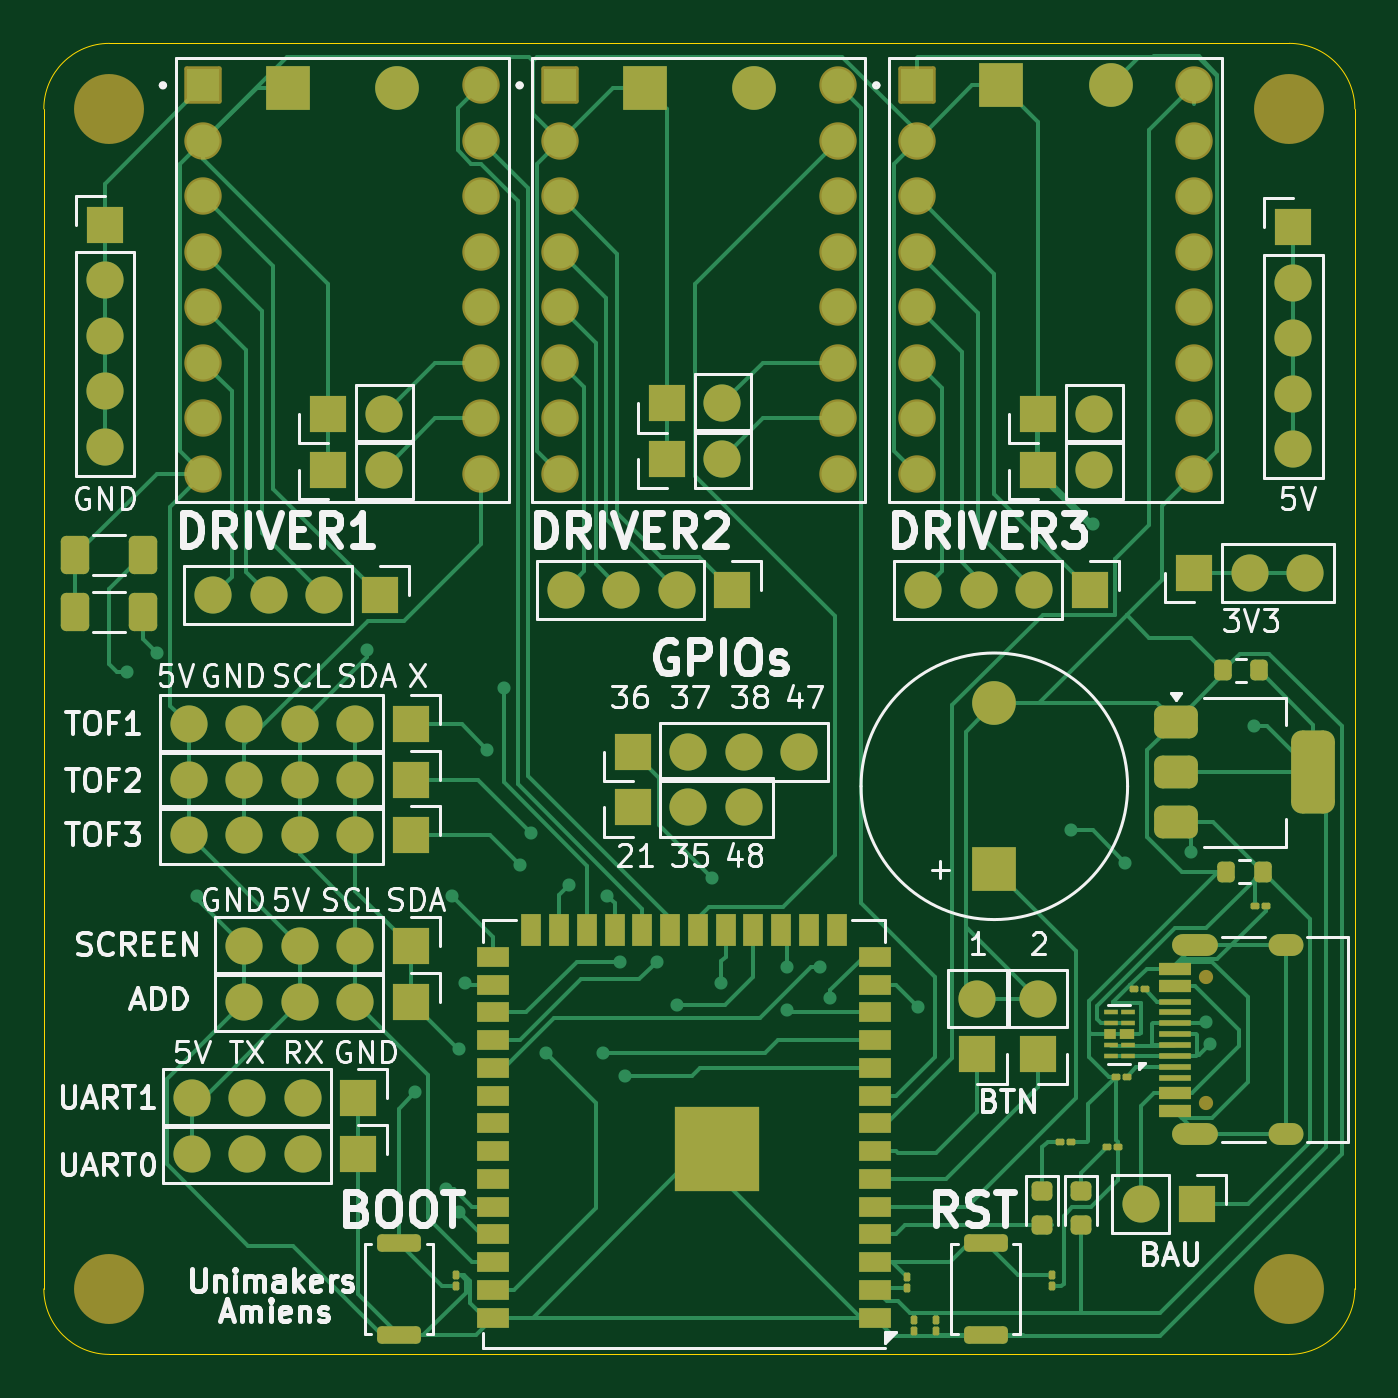
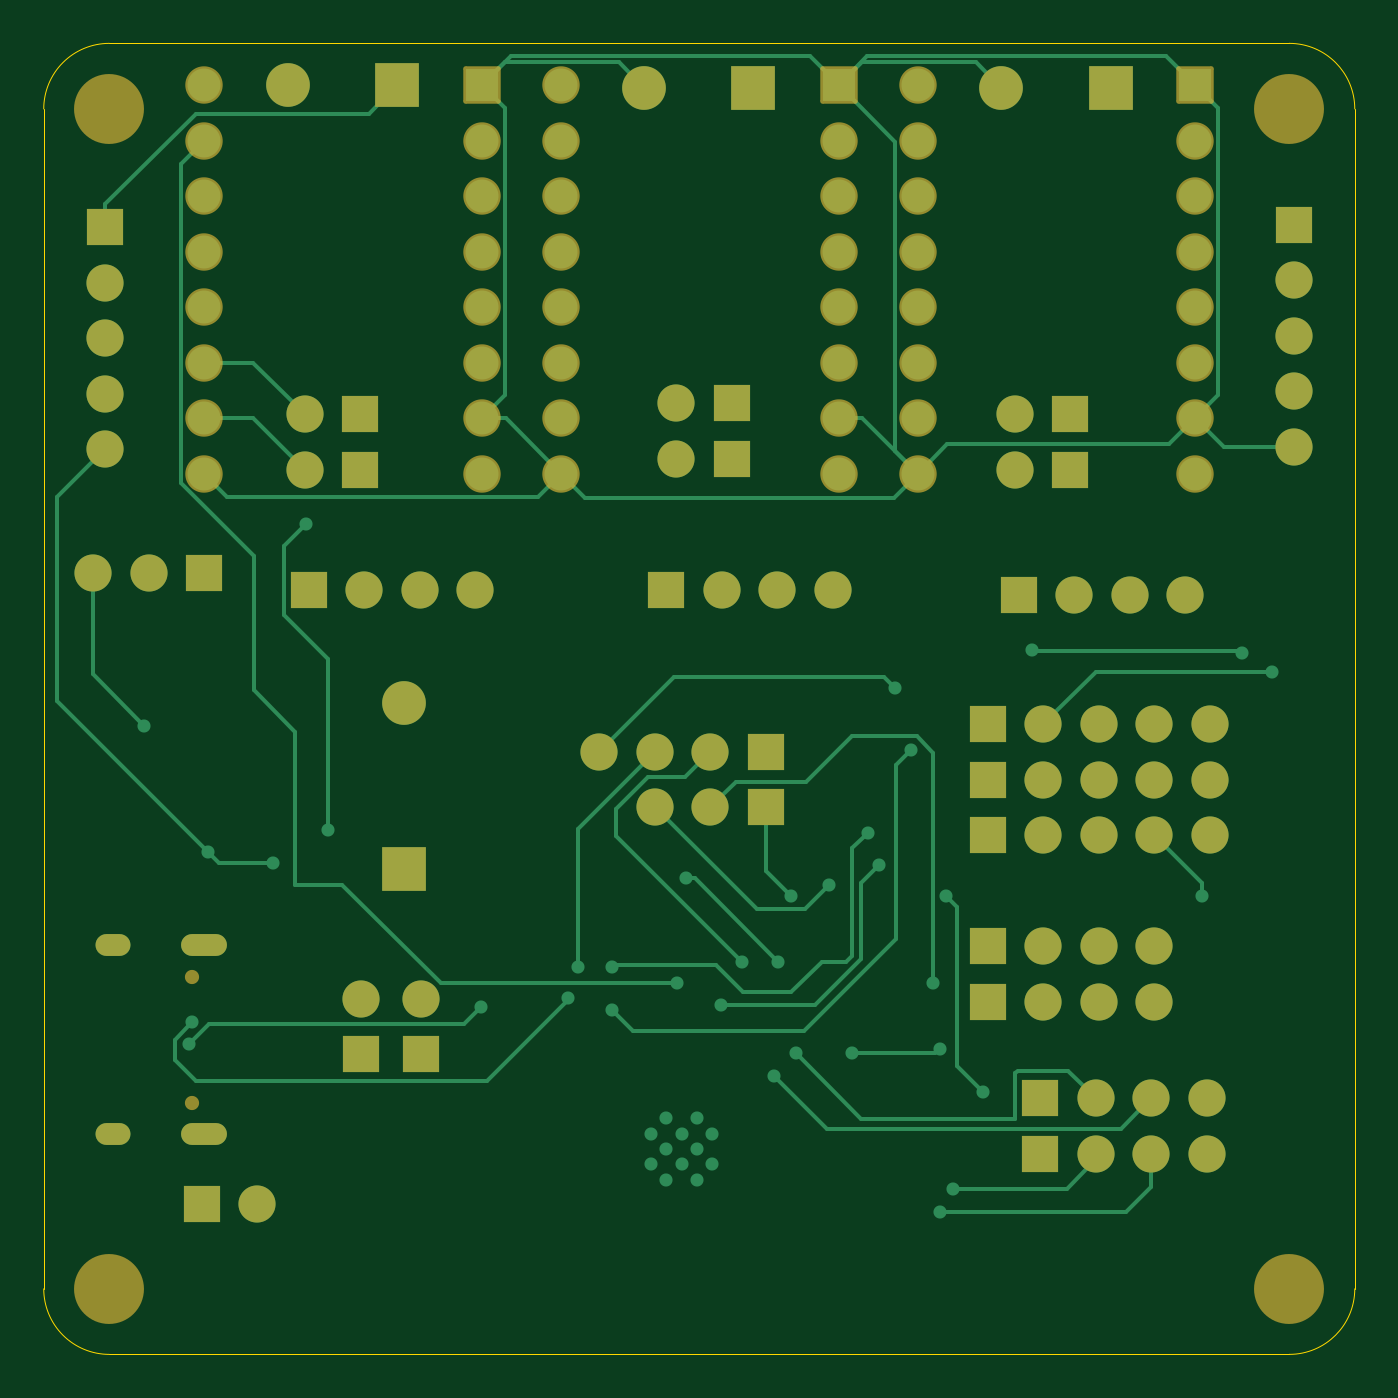
Circuit board: 9 layer files. Board 60.0 x 60.0 mm.
- bottom_copper: PCB-B_Cu.gbr (19275 bytes)
- bottom_mask: PCB-B_Mask.gbr (6040 bytes)
- paste: PCB-B_Paste.gbr (446 bytes)
- bottom_silk: PCB-B_Silkscreen.gbr (447 bytes)
- outline: PCB-Edge_Cuts.gbr (986 bytes)
- top_copper: PCB-F_Cu.gbr (45688 bytes)
- top_mask: PCB-F_Mask.gbr (10970 bytes)
- paste: PCB-F_Paste.gbr (5800 bytes)
- top_silk: PCB-F_Silkscreen.gbr (80088 bytes)

=== bottom_copper: PCB-B_Cu.gbr (19275 bytes, source omitted) ===
=== bottom_mask: PCB-B_Mask.gbr ===
%TF.GenerationSoftware,KiCad,Pcbnew,8.0.3*%
%TF.CreationDate,2024-09-17T15:24:25+02:00*%
%TF.ProjectId,PCB,5043422e-6b69-4636-9164-5f7063625858,rev?*%
%TF.SameCoordinates,Original*%
%TF.FileFunction,Soldermask,Bot*%
%TF.FilePolarity,Negative*%
%FSLAX46Y46*%
G04 Gerber Fmt 4.6, Leading zero omitted, Abs format (unit mm)*
G04 Created by KiCad (PCBNEW 8.0.3) date 2024-09-17 15:24:25*
%MOMM*%
%LPD*%
G01*
G04 APERTURE LIST*
G04 Aperture macros list*
%AMRoundRect*
0 Rectangle with rounded corners*
0 $1 Rounding radius*
0 $2 $3 $4 $5 $6 $7 $8 $9 X,Y pos of 4 corners*
0 Add a 4 corners polygon primitive as box body*
4,1,4,$2,$3,$4,$5,$6,$7,$8,$9,$2,$3,0*
0 Add four circle primitives for the rounded corners*
1,1,$1+$1,$2,$3*
1,1,$1+$1,$4,$5*
1,1,$1+$1,$6,$7*
1,1,$1+$1,$8,$9*
0 Add four rect primitives between the rounded corners*
20,1,$1+$1,$2,$3,$4,$5,0*
20,1,$1+$1,$4,$5,$6,$7,0*
20,1,$1+$1,$6,$7,$8,$9,0*
20,1,$1+$1,$8,$9,$2,$3,0*%
G04 Aperture macros list end*
%ADD10R,2.000000X2.000000*%
%ADD11C,2.000000*%
%ADD12R,1.700000X1.700000*%
%ADD13O,1.700000X1.700000*%
%ADD14RoundRect,0.102000X-0.754000X-0.754000X0.754000X-0.754000X0.754000X0.754000X-0.754000X0.754000X0*%
%ADD15C,1.712000*%
%ADD16C,3.200000*%
%ADD17C,0.650000*%
%ADD18O,2.100000X1.000000*%
%ADD19O,1.600000X1.000000*%
G04 APERTURE END LIST*
D10*
%TO.C,BZ1*%
X153710000Y-110780000D03*
D11*
X153710000Y-103180000D03*
%TD*%
D12*
%TO.C,UART1*%
X124600000Y-121260000D03*
D13*
X122060000Y-121260000D03*
X119520000Y-121260000D03*
X116980000Y-121260000D03*
%TD*%
D12*
%TO.C,JP1*%
X123225000Y-92500000D03*
D13*
X125765000Y-92500000D03*
%TD*%
D12*
%TO.C,J3*%
X158080000Y-97980000D03*
D13*
X155540000Y-97980000D03*
X153000000Y-97980000D03*
X150460000Y-97980000D03*
%TD*%
D12*
%TO.C,J4*%
X137160000Y-105410000D03*
D13*
X139700000Y-105410000D03*
X142240000Y-105410000D03*
X144780000Y-105410000D03*
%TD*%
D12*
%TO.C,JP5*%
X155725000Y-92500000D03*
D13*
X158265000Y-92500000D03*
%TD*%
D14*
%TO.C,U5*%
X150160000Y-74900000D03*
D15*
X150160000Y-77440000D03*
X150160000Y-79980000D03*
X150160000Y-82520000D03*
X150160000Y-85060000D03*
X150160000Y-87600000D03*
X150160000Y-90140000D03*
X150160000Y-92680000D03*
X162860000Y-74900000D03*
X162860000Y-77440000D03*
X162860000Y-79980000D03*
X162860000Y-82520000D03*
X162860000Y-85060000D03*
X162860000Y-87600000D03*
X162860000Y-90140000D03*
X162860000Y-92680000D03*
%TD*%
D10*
%TO.C,C6*%
X137732323Y-75000000D03*
D11*
X142732323Y-75000000D03*
%TD*%
D12*
%TO.C,J6*%
X162985000Y-126080000D03*
D13*
X160445000Y-126080000D03*
%TD*%
D12*
%TO.C,TOF2*%
X127000000Y-106680000D03*
D13*
X124460000Y-106680000D03*
X121920000Y-106680000D03*
X119380000Y-106680000D03*
X116840000Y-106680000D03*
%TD*%
D12*
%TO.C,JP3*%
X138725000Y-92000000D03*
D13*
X141265000Y-92000000D03*
%TD*%
D12*
%TO.C,J12*%
X162860000Y-97200000D03*
D13*
X165400000Y-97200000D03*
X167940000Y-97200000D03*
%TD*%
D10*
%TO.C,C3*%
X121382323Y-75000000D03*
D11*
X126382323Y-75000000D03*
%TD*%
D12*
%TO.C,J8*%
X125580000Y-98230000D03*
D13*
X123040000Y-98230000D03*
X120500000Y-98230000D03*
X117960000Y-98230000D03*
%TD*%
D12*
%TO.C,J10*%
X167400000Y-81400000D03*
D13*
X167400000Y-83940000D03*
X167400000Y-86480000D03*
X167400000Y-89020000D03*
X167400000Y-91560000D03*
%TD*%
D12*
%TO.C,TOF1*%
X127000000Y-104140000D03*
D13*
X124460000Y-104140000D03*
X121920000Y-104140000D03*
X119380000Y-104140000D03*
X116840000Y-104140000D03*
%TD*%
D16*
%TO.C,H4*%
X167210000Y-129980000D03*
%TD*%
D12*
%TO.C,J11*%
X113000000Y-81280000D03*
D13*
X113000000Y-83820000D03*
X113000000Y-86360000D03*
X113000000Y-88900000D03*
X113000000Y-91440000D03*
%TD*%
D12*
%TO.C,TOF3*%
X127000000Y-109220000D03*
D13*
X124460000Y-109220000D03*
X121920000Y-109220000D03*
X119380000Y-109220000D03*
X116840000Y-109220000D03*
%TD*%
D16*
%TO.C,H2*%
X167210000Y-75980000D03*
%TD*%
D12*
%TO.C,SCREEN*%
X127000000Y-114300000D03*
D13*
X124460000Y-114300000D03*
X121920000Y-114300000D03*
X119380000Y-114300000D03*
%TD*%
D14*
%TO.C,U2*%
X133835000Y-74900000D03*
D15*
X133835000Y-77440000D03*
X133835000Y-79980000D03*
X133835000Y-82520000D03*
X133835000Y-85060000D03*
X133835000Y-87600000D03*
X133835000Y-90140000D03*
X133835000Y-92680000D03*
X146535000Y-74900000D03*
X146535000Y-77440000D03*
X146535000Y-79980000D03*
X146535000Y-82520000D03*
X146535000Y-85060000D03*
X146535000Y-87600000D03*
X146535000Y-90140000D03*
X146535000Y-92680000D03*
%TD*%
D12*
%TO.C,JP4*%
X138725000Y-89460000D03*
D13*
X141265000Y-89460000D03*
%TD*%
D16*
%TO.C,H3*%
X113210000Y-129980000D03*
%TD*%
D17*
%TO.C,J1*%
X163410000Y-121470000D03*
X163410000Y-115690000D03*
D18*
X162880000Y-122900000D03*
D19*
X167060000Y-122900000D03*
D18*
X162880000Y-114260000D03*
D19*
X167060000Y-114260000D03*
%TD*%
D10*
%TO.C,C8*%
X154032323Y-74900000D03*
D11*
X159032323Y-74900000D03*
%TD*%
D12*
%TO.C,UART0*%
X124600000Y-123800000D03*
D13*
X122060000Y-123800000D03*
X119520000Y-123800000D03*
X116980000Y-123800000D03*
%TD*%
D12*
%TO.C,J9*%
X137160000Y-107950000D03*
D13*
X139700000Y-107950000D03*
X142240000Y-107950000D03*
%TD*%
D12*
%TO.C,JP6*%
X155725000Y-89960000D03*
D13*
X158265000Y-89960000D03*
%TD*%
D12*
%TO.C,ADD*%
X127000000Y-116840000D03*
D13*
X124460000Y-116840000D03*
X121920000Y-116840000D03*
X119380000Y-116840000D03*
%TD*%
D12*
%TO.C,JP2*%
X123225000Y-89960000D03*
D13*
X125765000Y-89960000D03*
%TD*%
D14*
%TO.C,U1*%
X117510000Y-74900000D03*
D15*
X117510000Y-77440000D03*
X117510000Y-79980000D03*
X117510000Y-82520000D03*
X117510000Y-85060000D03*
X117510000Y-87600000D03*
X117510000Y-90140000D03*
X117510000Y-92680000D03*
X130210000Y-74900000D03*
X130210000Y-77440000D03*
X130210000Y-79980000D03*
X130210000Y-82520000D03*
X130210000Y-85060000D03*
X130210000Y-87600000D03*
X130210000Y-90140000D03*
X130210000Y-92680000D03*
%TD*%
D12*
%TO.C,J2*%
X141710000Y-97980000D03*
D13*
X139170000Y-97980000D03*
X136630000Y-97980000D03*
X134090000Y-97980000D03*
%TD*%
D16*
%TO.C,H1*%
X113210000Y-75980000D03*
%TD*%
D12*
%TO.C,J5*%
X152940000Y-119255000D03*
D13*
X152940000Y-116715000D03*
%TD*%
D12*
%TO.C,J7*%
X155710000Y-119255000D03*
D13*
X155710000Y-116715000D03*
%TD*%
M02*

=== paste: PCB-B_Paste.gbr ===
%TF.GenerationSoftware,KiCad,Pcbnew,8.0.3*%
%TF.CreationDate,2024-09-17T15:24:25+02:00*%
%TF.ProjectId,PCB,5043422e-6b69-4636-9164-5f7063625858,rev?*%
%TF.SameCoordinates,Original*%
%TF.FileFunction,Paste,Bot*%
%TF.FilePolarity,Positive*%
%FSLAX46Y46*%
G04 Gerber Fmt 4.6, Leading zero omitted, Abs format (unit mm)*
G04 Created by KiCad (PCBNEW 8.0.3) date 2024-09-17 15:24:25*
%MOMM*%
%LPD*%
G01*
G04 APERTURE LIST*
G04 APERTURE END LIST*
M02*

=== bottom_silk: PCB-B_Silkscreen.gbr ===
%TF.GenerationSoftware,KiCad,Pcbnew,8.0.3*%
%TF.CreationDate,2024-09-17T15:24:25+02:00*%
%TF.ProjectId,PCB,5043422e-6b69-4636-9164-5f7063625858,rev?*%
%TF.SameCoordinates,Original*%
%TF.FileFunction,Legend,Bot*%
%TF.FilePolarity,Positive*%
%FSLAX46Y46*%
G04 Gerber Fmt 4.6, Leading zero omitted, Abs format (unit mm)*
G04 Created by KiCad (PCBNEW 8.0.3) date 2024-09-17 15:24:25*
%MOMM*%
%LPD*%
G01*
G04 APERTURE LIST*
G04 APERTURE END LIST*
M02*

=== outline: PCB-Edge_Cuts.gbr ===
%TF.GenerationSoftware,KiCad,Pcbnew,8.0.3*%
%TF.CreationDate,2024-09-17T15:24:25+02:00*%
%TF.ProjectId,PCB,5043422e-6b69-4636-9164-5f7063625858,rev?*%
%TF.SameCoordinates,Original*%
%TF.FileFunction,Profile,NP*%
%FSLAX46Y46*%
G04 Gerber Fmt 4.6, Leading zero omitted, Abs format (unit mm)*
G04 Created by KiCad (PCBNEW 8.0.3) date 2024-09-17 15:24:25*
%MOMM*%
%LPD*%
G01*
G04 APERTURE LIST*
%TA.AperFunction,Profile*%
%ADD10C,0.050000*%
%TD*%
G04 APERTURE END LIST*
D10*
X167210000Y-132980000D02*
X113210000Y-132980000D01*
X167210000Y-72980000D02*
G75*
G02*
X170210000Y-75980000I0J-3000000D01*
G01*
X113210000Y-72980000D02*
X167210000Y-72980000D01*
X110210000Y-75980000D02*
G75*
G02*
X113210000Y-72980000I3000000J0D01*
G01*
X113210000Y-132980000D02*
G75*
G02*
X110210000Y-129980000I0J3000000D01*
G01*
X170210000Y-75980000D02*
X170210000Y-129980000D01*
X170210000Y-129980000D02*
G75*
G02*
X167210000Y-132980000I-3000000J0D01*
G01*
X110210000Y-129980000D02*
X110210000Y-75980000D01*
M02*

=== top_copper: PCB-F_Cu.gbr (45688 bytes, source omitted) ===
=== top_mask: PCB-F_Mask.gbr (10970 bytes, source omitted) ===
=== paste: PCB-F_Paste.gbr ===
%TF.GenerationSoftware,KiCad,Pcbnew,8.0.3*%
%TF.CreationDate,2024-09-17T15:24:25+02:00*%
%TF.ProjectId,PCB,5043422e-6b69-4636-9164-5f7063625858,rev?*%
%TF.SameCoordinates,Original*%
%TF.FileFunction,Paste,Top*%
%TF.FilePolarity,Positive*%
%FSLAX46Y46*%
G04 Gerber Fmt 4.6, Leading zero omitted, Abs format (unit mm)*
G04 Created by KiCad (PCBNEW 8.0.3) date 2024-09-17 15:24:25*
%MOMM*%
%LPD*%
G01*
G04 APERTURE LIST*
G04 Aperture macros list*
%AMRoundRect*
0 Rectangle with rounded corners*
0 $1 Rounding radius*
0 $2 $3 $4 $5 $6 $7 $8 $9 X,Y pos of 4 corners*
0 Add a 4 corners polygon primitive as box body*
4,1,4,$2,$3,$4,$5,$6,$7,$8,$9,$2,$3,0*
0 Add four circle primitives for the rounded corners*
1,1,$1+$1,$2,$3*
1,1,$1+$1,$4,$5*
1,1,$1+$1,$6,$7*
1,1,$1+$1,$8,$9*
0 Add four rect primitives between the rounded corners*
20,1,$1+$1,$2,$3,$4,$5,0*
20,1,$1+$1,$4,$5,$6,$7,0*
20,1,$1+$1,$6,$7,$8,$9,0*
20,1,$1+$1,$8,$9,$2,$3,0*%
G04 Aperture macros list end*
%ADD10RoundRect,0.067500X-0.067500X-0.067500X0.067500X-0.067500X0.067500X0.067500X-0.067500X0.067500X0*%
%ADD11RoundRect,0.067500X0.067500X0.067500X-0.067500X0.067500X-0.067500X-0.067500X0.067500X-0.067500X0*%
%ADD12RoundRect,0.250000X-0.400000X-0.625000X0.400000X-0.625000X0.400000X0.625000X-0.400000X0.625000X0*%
%ADD13RoundRect,0.067500X-0.067500X0.067500X-0.067500X-0.067500X0.067500X-0.067500X0.067500X0.067500X0*%
%ADD14RoundRect,0.200000X0.200000X0.275000X-0.200000X0.275000X-0.200000X-0.275000X0.200000X-0.275000X0*%
%ADD15RoundRect,0.375000X-0.625000X-0.375000X0.625000X-0.375000X0.625000X0.375000X-0.625000X0.375000X0*%
%ADD16RoundRect,0.500000X-0.500000X-1.400000X0.500000X-1.400000X0.500000X1.400000X-0.500000X1.400000X0*%
%ADD17RoundRect,0.067500X0.067500X-0.067500X0.067500X0.067500X-0.067500X0.067500X-0.067500X-0.067500X0*%
%ADD18R,0.625000X0.250000*%
%ADD19R,0.700000X0.450000*%
%ADD20R,0.575000X0.450000*%
%ADD21R,1.450000X0.600000*%
%ADD22R,1.450000X0.300000*%
%ADD23RoundRect,0.200000X0.800000X-0.200000X0.800000X0.200000X-0.800000X0.200000X-0.800000X-0.200000X0*%
%ADD24RoundRect,0.218750X-0.256250X0.218750X-0.256250X-0.218750X0.256250X-0.218750X0.256250X0.218750X0*%
%ADD25R,0.900000X0.900000*%
%ADD26R,1.500000X0.900000*%
%ADD27R,0.900000X1.500000*%
G04 APERTURE END LIST*
D10*
%TO.C,R5*%
X156700000Y-123250000D03*
X157250000Y-123250000D03*
%TD*%
D11*
%TO.C,R2*%
X160635000Y-116280000D03*
X160085000Y-116280000D03*
%TD*%
D12*
%TO.C,JP8*%
X111650000Y-96400000D03*
X114750000Y-96400000D03*
%TD*%
D13*
%TO.C,C10*%
X150019000Y-131365000D03*
X150019000Y-131915000D03*
%TD*%
%TO.C,C9*%
X151035000Y-131365000D03*
X151035000Y-131915000D03*
%TD*%
D10*
%TO.C,R4*%
X158835000Y-123480000D03*
X159385000Y-123480000D03*
%TD*%
D14*
%TO.C,C5*%
X165985000Y-110880000D03*
X164335000Y-110880000D03*
%TD*%
D13*
%TO.C,C2*%
X156369000Y-129337000D03*
X156369000Y-129887000D03*
%TD*%
D15*
%TO.C,U4*%
X162010000Y-104030000D03*
X162010000Y-106330000D03*
D16*
X168310000Y-106330000D03*
D15*
X162010000Y-108630000D03*
%TD*%
D17*
%TO.C,C1*%
X129060000Y-129891000D03*
X129060000Y-129341000D03*
%TD*%
D12*
%TO.C,JP7*%
X111650000Y-99000000D03*
X114750000Y-99000000D03*
%TD*%
D18*
%TO.C,U3*%
X159810000Y-119330000D03*
X159810000Y-118830000D03*
D19*
X159772500Y-118330000D03*
D18*
X159810000Y-117830000D03*
X159810000Y-117330000D03*
X159035000Y-117330000D03*
X159035000Y-117830000D03*
D20*
X159010000Y-118330000D03*
D18*
X159035000Y-118830000D03*
X159035000Y-119330000D03*
%TD*%
D21*
%TO.C,J1*%
X161965000Y-121830000D03*
X161965000Y-121030000D03*
D22*
X161965000Y-119830000D03*
X161965000Y-118830000D03*
X161965000Y-118330000D03*
X161965000Y-117330000D03*
D21*
X161965000Y-116130000D03*
X161965000Y-115330000D03*
X161965000Y-115330000D03*
X161965000Y-116130000D03*
D22*
X161965000Y-116830000D03*
X161965000Y-117830000D03*
X161965000Y-119330000D03*
X161965000Y-120330000D03*
D21*
X161965000Y-121030000D03*
X161965000Y-121830000D03*
%TD*%
D10*
%TO.C,C4*%
X165598000Y-112467000D03*
X166148000Y-112467000D03*
%TD*%
D23*
%TO.C,SW1*%
X126460000Y-132080000D03*
X126460000Y-127880000D03*
%TD*%
D17*
%TO.C,R1*%
X149710000Y-129980000D03*
X149710000Y-129430000D03*
%TD*%
D14*
%TO.C,C7*%
X165835000Y-101680000D03*
X164185000Y-101680000D03*
%TD*%
D24*
%TO.C,D1*%
X157660000Y-125492500D03*
X157660000Y-127067500D03*
%TD*%
D23*
%TO.C,SW2*%
X153310000Y-132080000D03*
X153310000Y-127880000D03*
%TD*%
D25*
%TO.C,U6*%
X142414394Y-122180000D03*
X142410000Y-124980000D03*
X142410000Y-123580000D03*
X141014394Y-122180000D03*
X141010000Y-124980000D03*
X141010000Y-123580000D03*
X139614394Y-122180000D03*
X139610000Y-124980000D03*
X139610000Y-123580000D03*
D26*
X148260000Y-131300000D03*
X148260000Y-130030000D03*
X148260000Y-128760000D03*
X148260000Y-127490000D03*
X148260000Y-126220000D03*
X148260000Y-124950000D03*
X148260000Y-123680000D03*
X148260000Y-122410000D03*
X148260000Y-121140000D03*
X148260000Y-119870000D03*
X148260000Y-118600000D03*
X148260000Y-117330000D03*
X148260000Y-116060000D03*
X148260000Y-114790000D03*
D27*
X146495000Y-113540000D03*
X145225000Y-113540000D03*
X143955000Y-113540000D03*
X142685000Y-113540000D03*
X141415000Y-113540000D03*
X140145000Y-113540000D03*
X138875000Y-113540000D03*
X137605000Y-113540000D03*
X136335000Y-113540000D03*
X135065000Y-113540000D03*
X133795000Y-113540000D03*
X132525000Y-113540000D03*
D26*
X130760000Y-114790000D03*
X130760000Y-116060000D03*
X130760000Y-117330000D03*
X130760000Y-118600000D03*
X130760000Y-119870000D03*
X130760000Y-121140000D03*
X130760000Y-122410000D03*
X130760000Y-123680000D03*
X130760000Y-124950000D03*
X130760000Y-126220000D03*
X130760000Y-127490000D03*
X130760000Y-128760000D03*
X130760000Y-130030000D03*
X130760000Y-131300000D03*
%TD*%
D24*
%TO.C,D2*%
X155910000Y-125492500D03*
X155910000Y-127067500D03*
%TD*%
D11*
%TO.C,R3*%
X159785000Y-120280000D03*
X159235000Y-120280000D03*
%TD*%
M02*

=== top_silk: PCB-F_Silkscreen.gbr (80088 bytes, source omitted) ===
